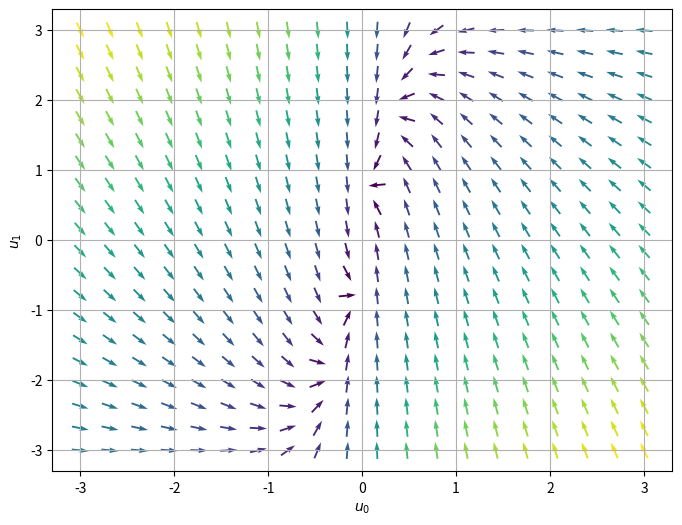
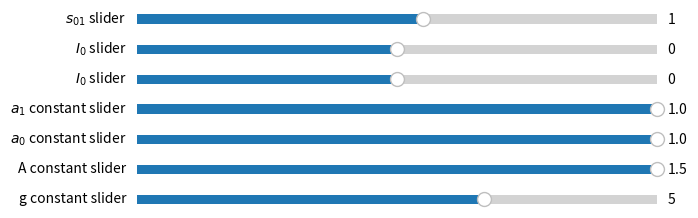

Reproduce these figures in Python, in order.
from math import e as exp
from matplotlib.widgets import Slider
from scipy import integrate
from math import pi
import matplotlib.pyplot as plt
import numpy as np

# script constants
NUMBER_OF_NEURONS = 2

# network state
I = [0, 0]
s = np.array([ [0, 1], [1, 0] ])

# equation constants
g = 5
a = [1, 1]
A = 2

# custom constants
Z = 10

# mathematical functions
def sigmoid(x):
    value = 2/pi*np.arctan(1.4*pi*x/2)
    return value

def dudt(neuron_id, number_of_neurons, u, I, s, g, a):
    term_1 = -u[neuron_id]

    sum = 0
    for pointer in range(number_of_neurons-1):
        if pointer != neuron_id:
            connection_strength=sigmoid(s[neuron_id, pointer]) # T
            sum += connection_strength * sigmoid(u[pointer])
    term_2 = g*sum

    term_3 = A * I[neuron_id]

    derivative = 1/a[neuron_id] * (term_1 + term_2 + term_3)
    return derivative

def system(u):
    return np.array([dudt(0, NUMBER_OF_NEURONS, u, I, s, g, a), dudt(1, NUMBER_OF_NEURONS, u, I, s, g, a)])

# plotting functions
def update_plot(*args):
    global g
    g = g_constant_slider.val

    global A
    A = A_constant_slider.val

    global a
    a[0] = a0_constants_slider.val
    a[1] = a1_constants_slider.val

    global I
    I[0] = I0_slider.val
    I[1] = I0_slider.val

    global s
    s[0][1] = s_slider.val
    s[1][0] = s_slider.val
    DU1, DU2 = system([U1, U2])
    clrMap = (np.hypot(DU1, DU2))
    clrMap[ clrMap==0 ] = 1
    DU1 /= clrMap
    DU2 /= clrMap

    Q.set_UVC(DU1, DU2)
    fig.canvas.draw()


# setup plot
fig = plt.figure(figsize=(8,6))
fig.tight_layout(pad=5.0)
ax = fig.add_subplot(1,1,1)

# plot quivers
u1 = np.linspace(-3,3,20)
u2 = np.linspace(-3,3,20)

U1, U2 = np.meshgrid(u1, u2)
DU1, DU2 = system([U1, U2])
clrMap = (np.hypot(DU1, DU2))
clrMap[ clrMap==0 ] = 1
DU1 /= clrMap
DU2 /= clrMap

Q = ax.quiver(U1, U2, DU1, DU2, clrMap, pivot='mid')
ax.set_xlabel(f'$u_{0}$')
ax.set_ylabel(f"$u_{1}$")
ax.grid()

fig2 = plt.figure(figsize=(8,6))
g_constant_slider = Slider(plt.axes([0.25, 0.1, 0.65, 0.03]), 'g constant slider', valmin=-15, valmax=15, valinit=g, valstep=0.01)
A_constant_slider = Slider(plt.axes([0.25, 0.15, 0.65, 0.03]), 'A constant slider', valmin=-1.5, valmax=1.5, valinit=A, valstep=0.05)
a0_constants_slider = Slider(plt.axes([0.25, 0.2, 0.65, 0.03]), f'$a_{0}$ constant slider', valmin=0.1, valmax=1, valinit=a[0], valstep=0.01)
a1_constants_slider = Slider(plt.axes([0.25, 0.25, 0.65, 0.03]), f'$a_{1}$ constant slider', valmin=0.1, valmax=1, valinit=a[1], valstep=0.01)
I0_slider = Slider(plt.axes([0.25, 0.3, 0.65, 0.03]), f'$I_{0}$ slider', valmin=-15, valmax=15, valinit=I[0], valstep=0.01)
I1_slider = Slider(plt.axes([0.25, 0.35, 0.65, 0.03]), f'$I_{0}$ slider', valmin=-15, valmax=15, valinit=I[1], valstep=0.01)
s_slider = Slider(plt.axes([0.25, 0.4, 0.65, 0.03]), '$s_{%s}$ slider' % (str(0)+str(1)), valmin=-10, valmax=10, valinit=s[0][1], valstep=0.1)

g_constant_slider.on_changed(update_plot)
A_constant_slider.on_changed(update_plot)
a0_constants_slider.on_changed(update_plot)
I0_slider.on_changed(update_plot)
I0_slider.on_changed(update_plot)
s_slider.on_changed(update_plot)

plt.show()